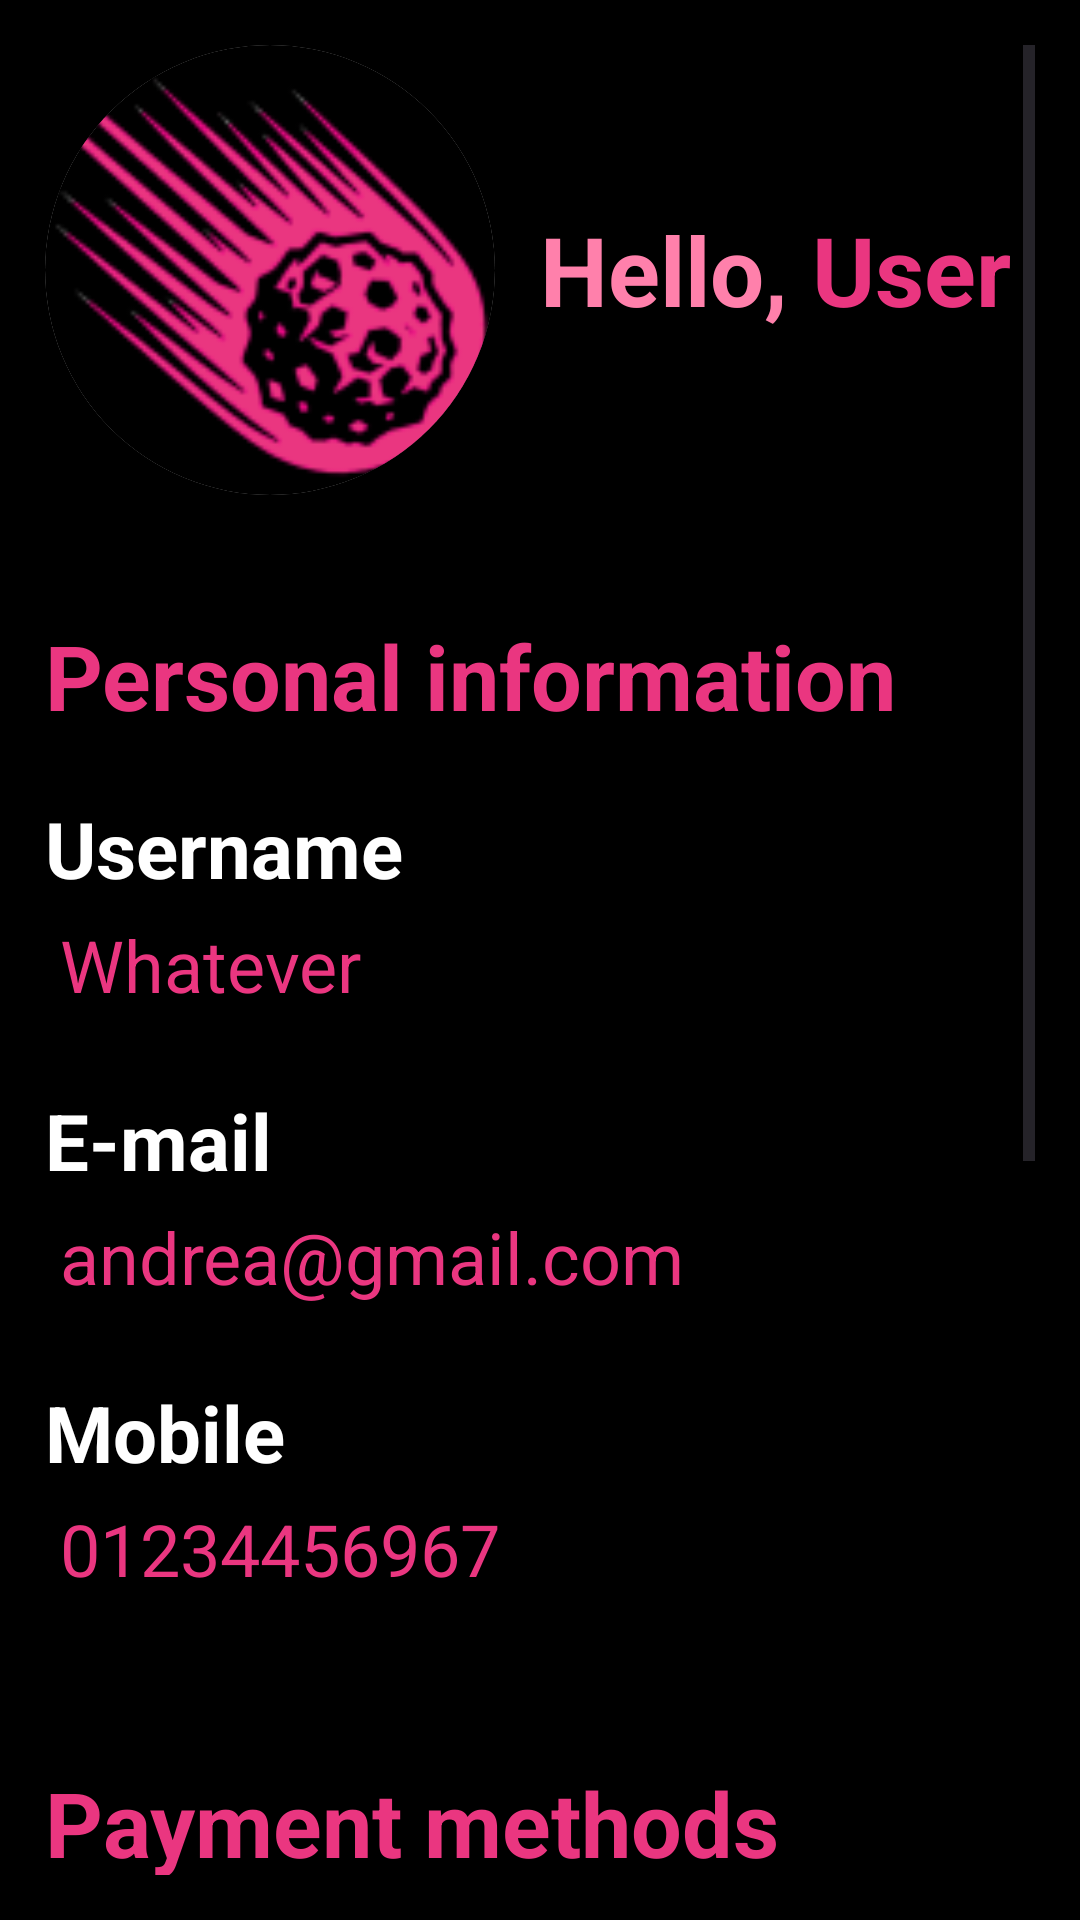

Here is an Android app screen rendered from its layout file. Give the layout XML and the strings, colors and styles it references.
<!-- AndroidManifest.xml: application theme Theme.Asteroid -->
<!-- res/layout/fragment_account.xml -->
<?xml version="1.0" encoding="utf-8"?>
<FrameLayout xmlns:android="http://schemas.android.com/apk/res/android"
    xmlns:tools="http://schemas.android.com/tools"
    android:layout_width="match_parent"
    android:layout_height="match_parent"
    xmlns:app="http://schemas.android.com/apk/res-auto"
    tools:context=".AccountFragment"
    android:padding="15dp">

    <ScrollView
        android:layout_width="match_parent"
        android:layout_height="wrap_content">

        <LinearLayout
            android:layout_width="match_parent"
            android:layout_height="wrap_content"
            android:orientation="vertical">

            <LinearLayout
                android:layout_width="wrap_content"
                android:layout_height="wrap_content"
                android:orientation="horizontal">

                <androidx.cardview.widget.CardView
                    android:layout_width="150dp"
                    android:layout_height="150dp"
                    android:elevation="10dp"
                    app:cardCornerRadius="100dp">

                    <ImageView
                        android:id="@+id/imgUserPropic"
                        android:layout_width="match_parent"
                        android:layout_height="match_parent"
                        android:background="@color/black"
                        android:src="@drawable/asteroid_icon_launcher" />

                </androidx.cardview.widget.CardView>

                <TextView
                    android:id="@+id/tv1"
                    android:layout_width="wrap_content"
                    android:layout_height="wrap_content"
                    android:layout_gravity="center"
                    android:layout_marginLeft="15dp"
                    android:text="Hello, "
                    android:textAlignment="center"
                    android:textColor="@color/pink100"
                    android:textSize="32sp"
                    android:textStyle="bold" />

                <TextView
                    android:id="@+id/tvUsername"
                    android:layout_width="wrap_content"
                    android:layout_height="wrap_content"
                    android:layout_gravity="center_vertical"
                    android:text="User"
                    android:textColor="@color/pink"
                    android:textSize="32sp"
                    android:textStyle="bold" />


            </LinearLayout>

            <TextView
                android:layout_width="wrap_content"
                android:layout_height="wrap_content"
                android:layout_marginTop="40dp"
                android:text="Personal information"
                android:textSize="30sp"
                android:textStyle="bold" />

            <TextView
                android:layout_width="wrap_content"
                android:layout_height="wrap_content"
                android:text="Username"
                android:textStyle="bold"
                android:textColor="@color/white"
                android:layout_marginTop="20dp"
                android:textSize="26sp"/>

            <TextView
                android:id="@+id/tvUsernameAccount"
                android:layout_width="wrap_content"
                android:layout_height="wrap_content"
                android:text="Whatever"
                android:layout_margin="5dp"
                android:textSize="24sp"/>

            <TextView
                android:layout_width="wrap_content"
                android:layout_height="wrap_content"
                android:text="E-mail"
                android:textColor="@color/white"
                android:layout_marginTop="20dp"
                android:textStyle="bold"
                android:textSize="26sp"/>

            <TextView
                android:id="@+id/tvEmailAccount"
                android:layout_width="wrap_content"
                android:layout_height="wrap_content"
                android:text="andrea@gmail.com"
                android:layout_margin="5dp"
                android:textSize="24sp"/>

            <TextView
                android:layout_width="wrap_content"
                android:layout_height="wrap_content"
                android:text="Mobile"
                android:textColor="@color/white"
                android:layout_marginTop="20dp"
                android:textStyle="bold"
                android:textSize="26sp"/>

            <TextView
                android:id="@+id/tvMobileAccount"
                android:layout_width="wrap_content"
                android:layout_height="wrap_content"
                android:text="01234456967"
                android:layout_margin="5dp"
                android:textSize="24sp"/>

            <TextView
                android:layout_width="wrap_content"
                android:layout_height="wrap_content"
                android:layout_marginTop="50dp"
                android:text="Payment methods"
                android:textSize="30sp"
                android:textStyle="bold" />



            <TextView
                android:id="@+id/tvCardAccount"
                android:layout_width="wrap_content"
                android:layout_height="wrap_content"
                android:text="Visa ending in 1234"
                android:layout_marginTop="20dp"
                android:textColor="@color/white"
                android:textSize="26sp"/>

            <TextView
                android:layout_width="wrap_content"
                android:layout_height="wrap_content"
                android:layout_marginTop="50dp"
                android:text="Delivery Address"
                android:textSize="30sp"
                android:textStyle="bold" />




            <TextView
                android:id="@+id/tvAddressAccount"
                android:layout_width="wrap_content"
                android:layout_height="wrap_content"
                android:text="10 Coding Road, SW01WS"
                android:layout_marginTop="20dp"
                android:textColor="@color/white"
                android:textSize="24sp"/>


            <TextView
                android:id="@+id/tvLogout"
                android:layout_width="wrap_content"
                android:layout_height="wrap_content"
                android:text="@string/log_out"
                android:layout_marginTop="50dp"
                android:layout_marginBottom="100dp"
                android:textSize="30sp"/>



        </LinearLayout>


    </ScrollView>


</FrameLayout>
<!-- resources referenced by this layout -->
<resources>
  <color name="black">#FF000000</color>
  <color name="pink">#EA3680</color>
  <color name="pink100">#ff80ab</color>
  <color name="white">#FFFFFFFF</color>
  <!-- drawable asteroid_icon_launcher: png bitmap (drawable, 21152 bytes) -->
  <string name="log_out"><u>Log out</u></string>
  <style name="Theme.Asteroid" parent="Theme.Material3.DayNight.NoActionBar">
          
          
          <item name="android:windowBackground">@color/black</item>
  
          <item name="colorPrimary">@color/pink</item>
          <item name="colorAccent">@color/pink100</item>
          <item name="colorSecondaryContainer">@null</item>
          <item name="android:textColor">@color/pink</item>
          <item name="android:textSize">20sp</item>
  
          
          <item name="android:windowSoftInputMode">stateAlwaysVisible</item>
  
      </style>
</resources>
